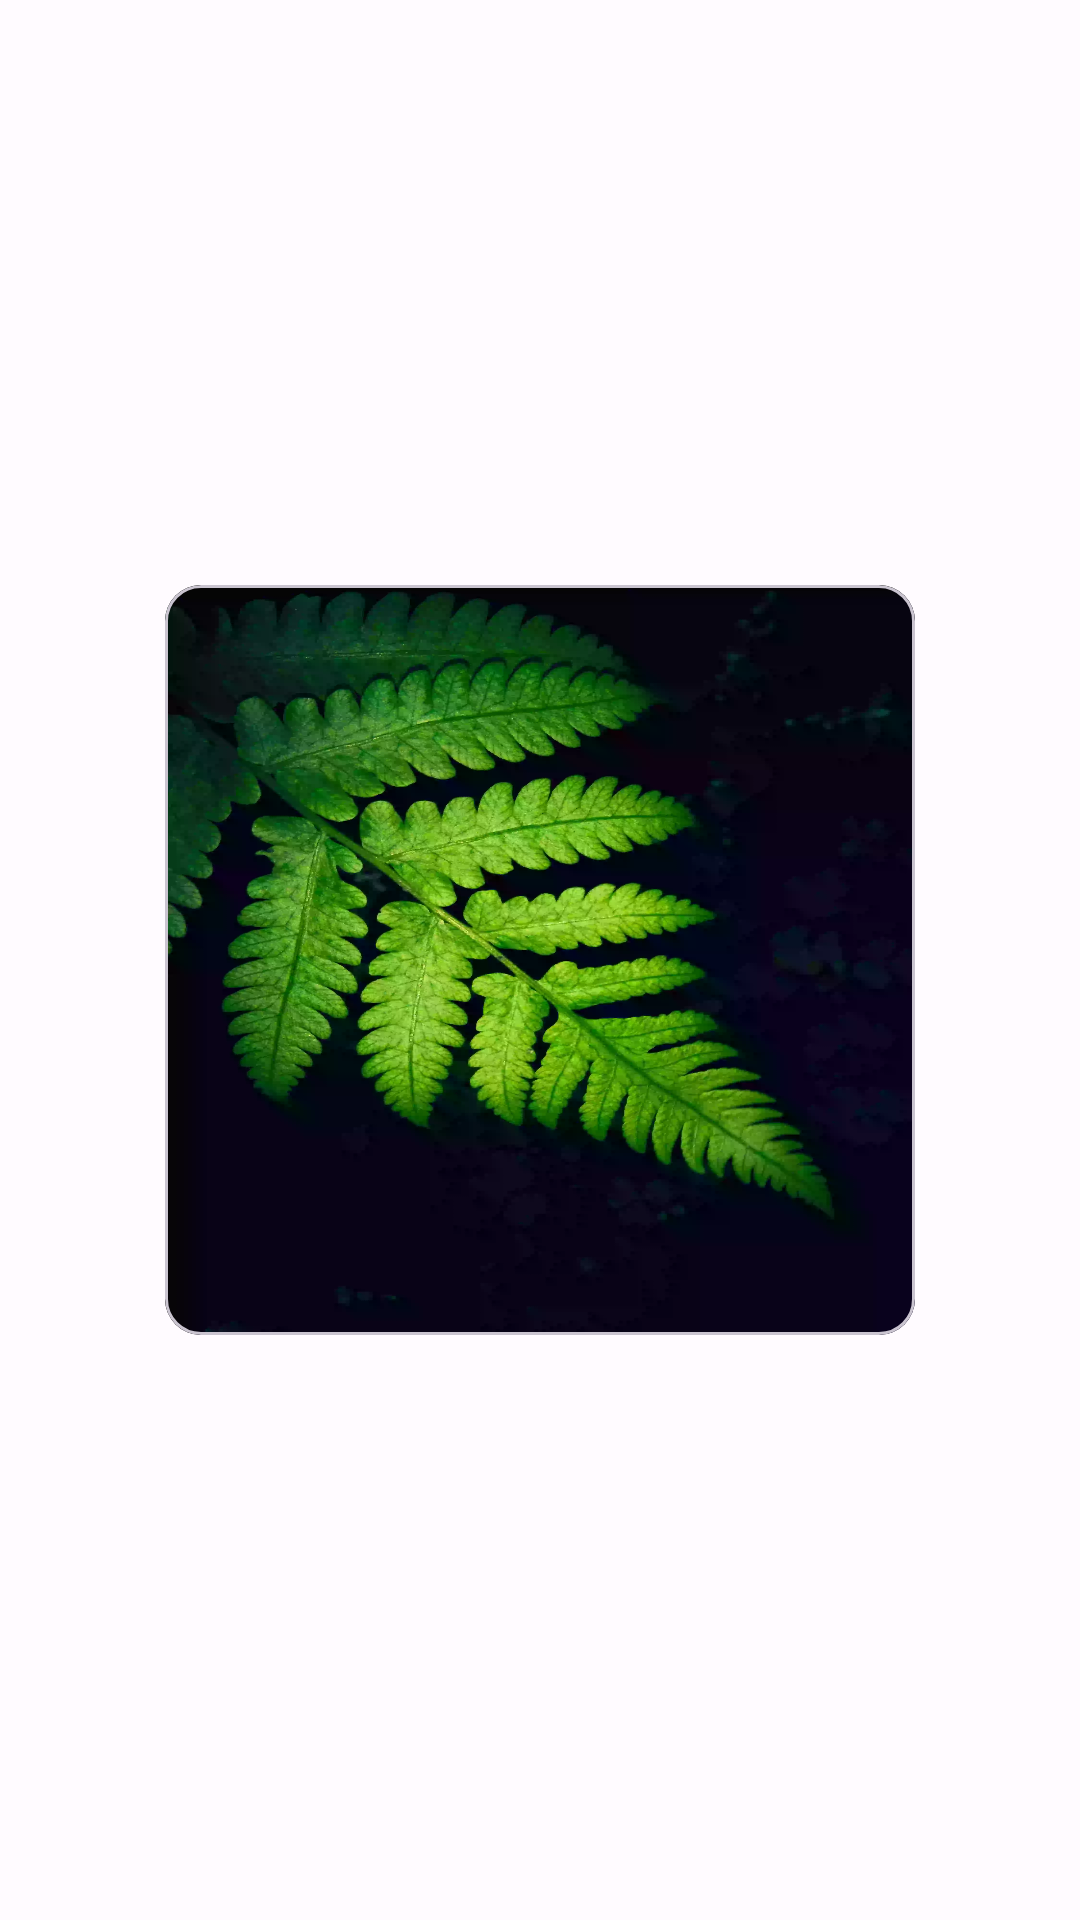

The Android layout XML behind this screen, and the referenced resources:
<!-- AndroidManifest.xml: application theme Theme.MyWallpaperApp -->
<!-- res/layout/activity_main3.xml -->
<?xml version="1.0" encoding="utf-8"?>
<LinearLayout xmlns:android="http://schemas.android.com/apk/res/android"
    xmlns:app="http://schemas.android.com/apk/res-auto"
    xmlns:tools="http://schemas.android.com/tools"
    android:layout_width="match_parent"
    android:layout_height="match_parent"
    tools:context=".MainActivity3"
    android:gravity="center">
    <com.google.android.material.card.MaterialCardView
        android:layout_width="250dp"
        android:layout_height="250dp">
        <ImageView
            android:layout_width="match_parent"
            android:layout_height="match_parent"
            android:scaleType="fitXY"
            android:src="@drawable/wallpaper">
        </ImageView>
    </com.google.android.material.card.MaterialCardView>

</LinearLayout>
<!-- resources referenced by this layout -->
<resources>
  <style name="Theme.MyWallpaperApp" parent="Base.Theme.MyWallpaperApp" />
  <color name="md_theme_light_primary">#3A42F3</color>
  <color name="md_theme_light_onPrimary">#FFFFFF</color>
  <color name="md_theme_light_primaryContainer">#E0E0FF</color>
  <color name="md_theme_light_onPrimaryContainer">#01006E</color>
  <color name="md_theme_light_secondary">#5C5D72</color>
  <color name="md_theme_light_onSecondary">#FFFFFF</color>
  <color name="md_theme_light_secondaryContainer">#E1E0F9</color>
  <color name="md_theme_light_onSecondaryContainer">#191A2C</color>
  <color name="md_theme_light_tertiary">#78536A</color>
  <color name="md_theme_light_onTertiary">#FFFFFF</color>
  <color name="md_theme_light_tertiaryContainer">#FFD8ED</color>
  <color name="md_theme_light_onTertiaryContainer">#2E1126</color>
  <color name="md_theme_light_error">#BA1A1A</color>
  <color name="md_theme_light_errorContainer">#FFDAD6</color>
  <color name="md_theme_light_onError">#FFFFFF</color>
  <color name="md_theme_light_onErrorContainer">#410002</color>
  <color name="md_theme_light_background">#FFFBFF</color>
  <color name="md_theme_light_onBackground">#1B1B1F</color>
  <color name="md_theme_light_surface">#FFFBFF</color>
  <color name="md_theme_light_onSurface">#1B1B1F</color>
  <color name="md_theme_light_surfaceVariant">#E4E1EC</color>
  <color name="md_theme_light_onSurfaceVariant">#46464F</color>
  <color name="md_theme_light_outline">#777680</color>
  <color name="md_theme_light_inverseOnSurface">#F3EFF4</color>
  <color name="md_theme_light_inverseSurface">#303034</color>
  <color name="md_theme_light_inversePrimary">#BFC2FF</color>
</resources>
